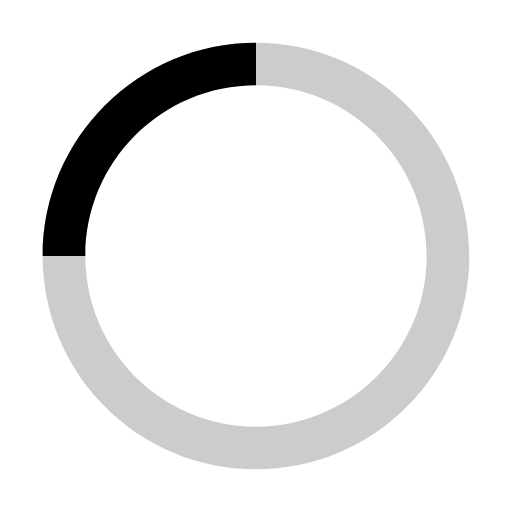
t = 0.00 s
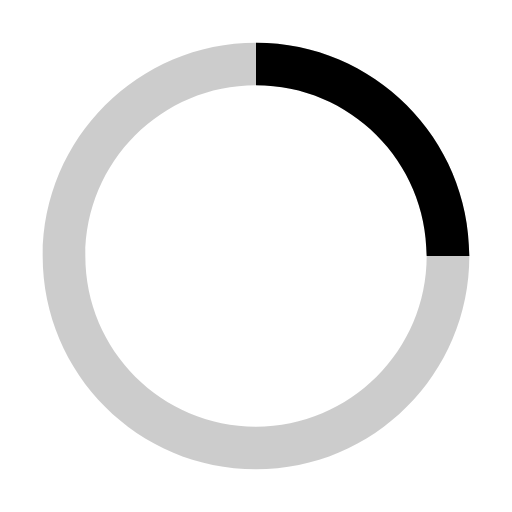
t = 0.25 s
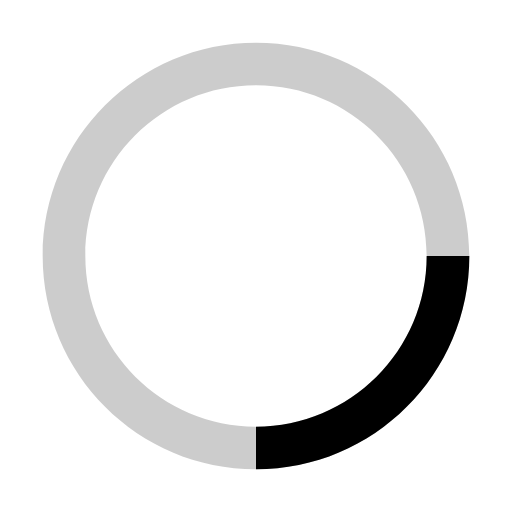
t = 0.50 s
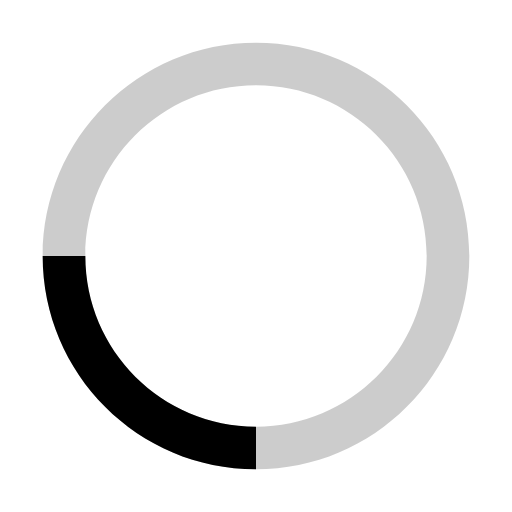
t = 0.75 s

The animated SVG that drew these frames (rendered in a browser with its animation timeline set to each time). Animation: 1 SMIL element (animateTransform=1); one cycle of 1.00 s, repeats indefinitely.

<?xml version="1.0" encoding="UTF-8"?>
<svg width="24" height="24" viewBox="0 0 24 24" fill="none" xmlns="http://www.w3.org/2000/svg">
    <path d="M12 2C6.47715 2 2 6.47715 2 12C2 17.5228 6.47715 22 12 22C17.5228 22 22 17.5228 22 12C22 6.47715 17.5228 2 12 2ZM12 4C16.4183 4 20 7.58172 20 12C20 16.4183 16.4183 20 12 20C7.58172 20 4 16.4183 4 12C4 7.58172 7.58172 4 12 4Z" fill="currentColor" opacity="0.2"/>
    <path d="M12 2C6.47715 2 2 6.47715 2 12H4C4 7.58172 7.58172 4 12 4V2Z" fill="currentColor">
        <animateTransform
            attributeName="transform"
            type="rotate"
            from="0 12 12"
            to="360 12 12"
            dur="1s"
            repeatCount="indefinite"/>
    </path>
</svg>
